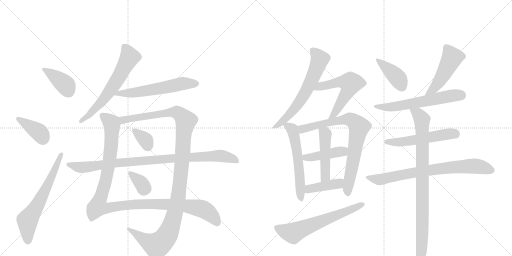
t = 0.00 s
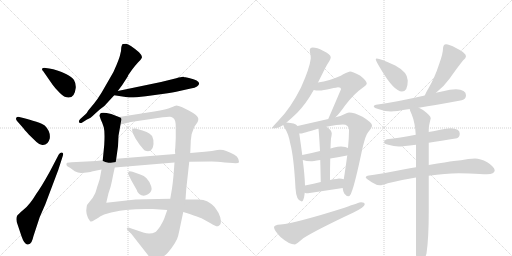
t = 3.60 s
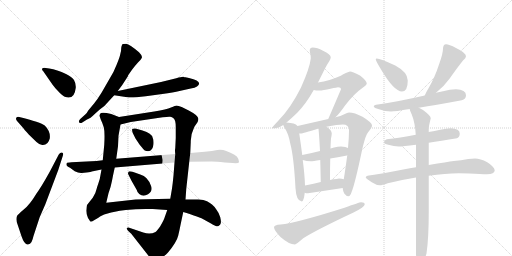
t = 7.20 s
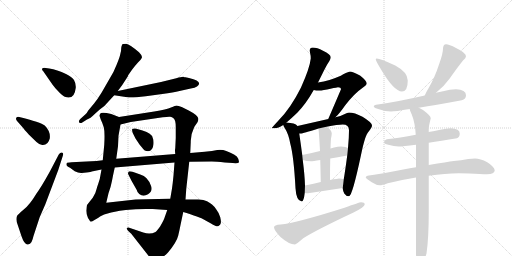
t = 10.80 s
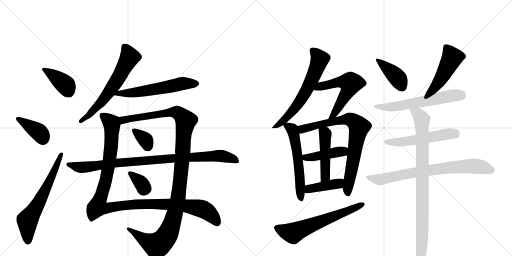
t = 14.40 s
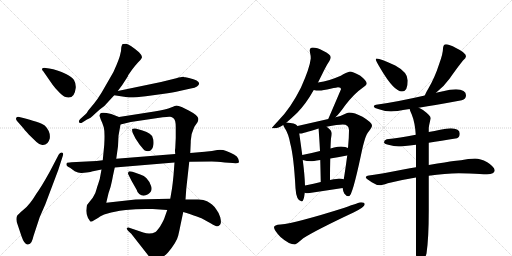
t = 18.01 s

The animated SVG that drew these frames (rendered in a browser with its animation timeline set to each time). Animation: 24 CSS @keyframes rules; one cycle of 18.01 s.

<svg version="1.1" viewBox="0 0 2048 1024" xmlns="http://www.w3.org/2000/svg">
  <g stroke="lightgray" stroke-dasharray="1,1" stroke-width="1" transform="scale(4, 4)">
    <line x1="0" y1="0" x2="256" y2="256"></line>
    <line x1="256" y1="0" x2="0" y2="256"></line>
    <line x1="128" y1="0" x2="128" y2="256"></line>
    <line x1="0" y1="128" x2="256" y2="128"></line>
    <line x1="256" y1="0" x2="512" y2="256"></line>
    <line x1="512" y1="0" x2="256" y2="256"></line>
    <line x1="384" y1="0" x2="384" y2="256"></line>
    <line x1="256" y1="128" x2="512" y2="128"></line>
  </g>
<g transform="scale(1, -1) translate(0, -850)">
   <style type="text/css">
    @keyframes keyframes0 {
      from {
       stroke: black;
       stroke-dashoffset: 390;
       stroke-width: 128;
       }
       56% {
       animation-timing-function: step-end;
       stroke: black;
       stroke-dashoffset: 0;
       stroke-width: 128;
       }
       to {
       stroke: black;
       stroke-width: 1024;
       }
       }
       #make-me-a-hanzi-animation-0 {
         animation: keyframes0 0.567383s both;
         animation-delay: 0.000000s;
         animation-timing-function: linear;
       }
    @keyframes keyframes1 {
      from {
       stroke: black;
       stroke-dashoffset: 386;
       stroke-width: 128;
       }
       56% {
       animation-timing-function: step-end;
       stroke: black;
       stroke-dashoffset: 0;
       stroke-width: 128;
       }
       to {
       stroke: black;
       stroke-width: 1024;
       }
       }
       #make-me-a-hanzi-animation-1 {
         animation: keyframes1 0.564128s both;
         animation-delay: 0.567383s;
         animation-timing-function: linear;
       }
    @keyframes keyframes2 {
      from {
       stroke: black;
       stroke-dashoffset: 636;
       stroke-width: 128;
       }
       67% {
       animation-timing-function: step-end;
       stroke: black;
       stroke-dashoffset: 0;
       stroke-width: 128;
       }
       to {
       stroke: black;
       stroke-width: 1024;
       }
       }
       #make-me-a-hanzi-animation-2 {
         animation: keyframes2 0.767578s both;
         animation-delay: 1.131510s;
         animation-timing-function: linear;
       }
    @keyframes keyframes3 {
      from {
       stroke: black;
       stroke-dashoffset: 626;
       stroke-width: 128;
       }
       67% {
       animation-timing-function: step-end;
       stroke: black;
       stroke-dashoffset: 0;
       stroke-width: 128;
       }
       to {
       stroke: black;
       stroke-width: 1024;
       }
       }
       #make-me-a-hanzi-animation-3 {
         animation: keyframes3 0.759440s both;
         animation-delay: 1.899089s;
         animation-timing-function: linear;
       }
    @keyframes keyframes4 {
      from {
       stroke: black;
       stroke-dashoffset: 581;
       stroke-width: 128;
       }
       65% {
       animation-timing-function: step-end;
       stroke: black;
       stroke-dashoffset: 0;
       stroke-width: 128;
       }
       to {
       stroke: black;
       stroke-width: 1024;
       }
       }
       #make-me-a-hanzi-animation-4 {
         animation: keyframes4 0.722819s both;
         animation-delay: 2.658529s;
         animation-timing-function: linear;
       }
    @keyframes keyframes5 {
      from {
       stroke: black;
       stroke-dashoffset: 1148;
       stroke-width: 128;
       }
       79% {
       animation-timing-function: step-end;
       stroke: black;
       stroke-dashoffset: 0;
       stroke-width: 128;
       }
       to {
       stroke: black;
       stroke-width: 1024;
       }
       }
       #make-me-a-hanzi-animation-5 {
         animation: keyframes5 1.184245s both;
         animation-delay: 3.381348s;
         animation-timing-function: linear;
       }
    @keyframes keyframes6 {
      from {
       stroke: black;
       stroke-dashoffset: 1188;
       stroke-width: 128;
       }
       79% {
       animation-timing-function: step-end;
       stroke: black;
       stroke-dashoffset: 0;
       stroke-width: 128;
       }
       to {
       stroke: black;
       stroke-width: 1024;
       }
       }
       #make-me-a-hanzi-animation-6 {
         animation: keyframes6 1.216797s both;
         animation-delay: 4.565592s;
         animation-timing-function: linear;
       }
    @keyframes keyframes7 {
      from {
       stroke: black;
       stroke-dashoffset: 344;
       stroke-width: 128;
       }
       53% {
       animation-timing-function: step-end;
       stroke: black;
       stroke-dashoffset: 0;
       stroke-width: 128;
       }
       to {
       stroke: black;
       stroke-width: 1024;
       }
       }
       #make-me-a-hanzi-animation-7 {
         animation: keyframes7 0.529948s both;
         animation-delay: 5.782389s;
         animation-timing-function: linear;
       }
    @keyframes keyframes8 {
      from {
       stroke: black;
       stroke-dashoffset: 343;
       stroke-width: 128;
       }
       53% {
       animation-timing-function: step-end;
       stroke: black;
       stroke-dashoffset: 0;
       stroke-width: 128;
       }
       to {
       stroke: black;
       stroke-width: 1024;
       }
       }
       #make-me-a-hanzi-animation-8 {
         animation: keyframes8 0.529134s both;
         animation-delay: 6.312337s;
         animation-timing-function: linear;
       }
    @keyframes keyframes9 {
      from {
       stroke: black;
       stroke-dashoffset: 940;
       stroke-width: 128;
       }
       75% {
       animation-timing-function: step-end;
       stroke: black;
       stroke-dashoffset: 0;
       stroke-width: 128;
       }
       to {
       stroke: black;
       stroke-width: 1024;
       }
       }
       #make-me-a-hanzi-animation-9 {
         animation: keyframes9 1.014974s both;
         animation-delay: 6.841471s;
         animation-timing-function: linear;
       }
    @keyframes keyframes10 {
      from {
       stroke: black;
       stroke-dashoffset: 635;
       stroke-width: 128;
       }
       67% {
       animation-timing-function: step-end;
       stroke: black;
       stroke-dashoffset: 0;
       stroke-width: 128;
       }
       to {
       stroke: black;
       stroke-width: 1024;
       }
       }
       #make-me-a-hanzi-animation-10 {
         animation: keyframes10 0.766764s both;
         animation-delay: 7.856445s;
         animation-timing-function: linear;
       }
    @keyframes keyframes11 {
      from {
       stroke: black;
       stroke-dashoffset: 565;
       stroke-width: 128;
       }
       65% {
       animation-timing-function: step-end;
       stroke: black;
       stroke-dashoffset: 0;
       stroke-width: 128;
       }
       to {
       stroke: black;
       stroke-width: 1024;
       }
       }
       #make-me-a-hanzi-animation-11 {
         animation: keyframes11 0.709798s both;
         animation-delay: 8.623210s;
         animation-timing-function: linear;
       }
    @keyframes keyframes12 {
      from {
       stroke: black;
       stroke-dashoffset: 571;
       stroke-width: 128;
       }
       65% {
       animation-timing-function: step-end;
       stroke: black;
       stroke-dashoffset: 0;
       stroke-width: 128;
       }
       to {
       stroke: black;
       stroke-width: 1024;
       }
       }
       #make-me-a-hanzi-animation-12 {
         animation: keyframes12 0.714681s both;
         animation-delay: 9.333008s;
         animation-timing-function: linear;
       }
    @keyframes keyframes13 {
      from {
       stroke: black;
       stroke-dashoffset: 785;
       stroke-width: 128;
       }
       72% {
       animation-timing-function: step-end;
       stroke: black;
       stroke-dashoffset: 0;
       stroke-width: 128;
       }
       to {
       stroke: black;
       stroke-width: 1024;
       }
       }
       #make-me-a-hanzi-animation-13 {
         animation: keyframes13 0.888835s both;
         animation-delay: 10.047689s;
         animation-timing-function: linear;
       }
    @keyframes keyframes14 {
      from {
       stroke: black;
       stroke-dashoffset: 428;
       stroke-width: 128;
       }
       58% {
       animation-timing-function: step-end;
       stroke: black;
       stroke-dashoffset: 0;
       stroke-width: 128;
       }
       to {
       stroke: black;
       stroke-width: 1024;
       }
       }
       #make-me-a-hanzi-animation-14 {
         animation: keyframes14 0.598307s both;
         animation-delay: 10.936523s;
         animation-timing-function: linear;
       }
    @keyframes keyframes15 {
      from {
       stroke: black;
       stroke-dashoffset: 470;
       stroke-width: 128;
       }
       60% {
       animation-timing-function: step-end;
       stroke: black;
       stroke-dashoffset: 0;
       stroke-width: 128;
       }
       to {
       stroke: black;
       stroke-width: 1024;
       }
       }
       #make-me-a-hanzi-animation-15 {
         animation: keyframes15 0.632487s both;
         animation-delay: 11.534831s;
         animation-timing-function: linear;
       }
    @keyframes keyframes16 {
      from {
       stroke: black;
       stroke-dashoffset: 407;
       stroke-width: 128;
       }
       57% {
       animation-timing-function: step-end;
       stroke: black;
       stroke-dashoffset: 0;
       stroke-width: 128;
       }
       to {
       stroke: black;
       stroke-width: 1024;
       }
       }
       #make-me-a-hanzi-animation-16 {
         animation: keyframes16 0.581217s both;
         animation-delay: 12.167318s;
         animation-timing-function: linear;
       }
    @keyframes keyframes17 {
      from {
       stroke: black;
       stroke-dashoffset: 628;
       stroke-width: 128;
       }
       67% {
       animation-timing-function: step-end;
       stroke: black;
       stroke-dashoffset: 0;
       stroke-width: 128;
       }
       to {
       stroke: black;
       stroke-width: 1024;
       }
       }
       #make-me-a-hanzi-animation-17 {
         animation: keyframes17 0.761068s both;
         animation-delay: 12.748535s;
         animation-timing-function: linear;
       }
    @keyframes keyframes18 {
      from {
       stroke: black;
       stroke-dashoffset: 405;
       stroke-width: 128;
       }
       57% {
       animation-timing-function: step-end;
       stroke: black;
       stroke-dashoffset: 0;
       stroke-width: 128;
       }
       to {
       stroke: black;
       stroke-width: 1024;
       }
       }
       #make-me-a-hanzi-animation-18 {
         animation: keyframes18 0.579590s both;
         animation-delay: 13.509603s;
         animation-timing-function: linear;
       }
    @keyframes keyframes19 {
      from {
       stroke: black;
       stroke-dashoffset: 482;
       stroke-width: 128;
       }
       61% {
       animation-timing-function: step-end;
       stroke: black;
       stroke-dashoffset: 0;
       stroke-width: 128;
       }
       to {
       stroke: black;
       stroke-width: 1024;
       }
       }
       #make-me-a-hanzi-animation-19 {
         animation: keyframes19 0.642253s both;
         animation-delay: 14.089193s;
         animation-timing-function: linear;
       }
    @keyframes keyframes20 {
      from {
       stroke: black;
       stroke-dashoffset: 604;
       stroke-width: 128;
       }
       66% {
       animation-timing-function: step-end;
       stroke: black;
       stroke-dashoffset: 0;
       stroke-width: 128;
       }
       to {
       stroke: black;
       stroke-width: 1024;
       }
       }
       #make-me-a-hanzi-animation-20 {
         animation: keyframes20 0.741536s both;
         animation-delay: 14.731445s;
         animation-timing-function: linear;
       }
    @keyframes keyframes21 {
      from {
       stroke: black;
       stroke-dashoffset: 537;
       stroke-width: 128;
       }
       64% {
       animation-timing-function: step-end;
       stroke: black;
       stroke-dashoffset: 0;
       stroke-width: 128;
       }
       to {
       stroke: black;
       stroke-width: 1024;
       }
       }
       #make-me-a-hanzi-animation-21 {
         animation: keyframes21 0.687012s both;
         animation-delay: 15.472982s;
         animation-timing-function: linear;
       }
    @keyframes keyframes22 {
      from {
       stroke: black;
       stroke-dashoffset: 759;
       stroke-width: 128;
       }
       71% {
       animation-timing-function: step-end;
       stroke: black;
       stroke-dashoffset: 0;
       stroke-width: 128;
       }
       to {
       stroke: black;
       stroke-width: 1024;
       }
       }
       #make-me-a-hanzi-animation-22 {
         animation: keyframes22 0.867676s both;
         animation-delay: 16.159993s;
         animation-timing-function: linear;
       }
    @keyframes keyframes23 {
      from {
       stroke: black;
       stroke-dashoffset: 893;
       stroke-width: 128;
       }
       74% {
       animation-timing-function: step-end;
       stroke: black;
       stroke-dashoffset: 0;
       stroke-width: 128;
       }
       to {
       stroke: black;
       stroke-width: 1024;
       }
       }
       #make-me-a-hanzi-animation-23 {
         animation: keyframes23 0.976725s both;
         animation-delay: 17.027669s;
         animation-timing-function: linear;
       }
</style>
<path d="M 197 576 L 183 578 Q 173 580 169 576 Q 166 572 173 565 L 209 513 Q 211 509 230 488 Q 250 466 259 463 Q 298 449 303 499 Q 304 516 296 530 Q 288 543 264 554 Q 228 572 197 576 Z" fill="lightgray"></path> 
<path d="M 69 365 L 91 340 Q 96 333 115 312 L 146 282 Q 156 272 169 270 Q 192 268 199 296 Q 203 324 179 348 Q 163 361 77 382 Q 69 384 65 379 Q 62 373 69 365 Z" fill="lightgray"></path> 
<path d="M 235 232 L 200 165 Q 164 100 146 76 Q 119 31 95 12 Q 71 -8 68 -14 Q 62 -29 71 -50 L 86 -95 Q 98 -130 112 -128 Q 121 -126 126 -118 Q 131 -108 134 -94 L 159 -18 L 181 32 L 233 170 L 251 226 Q 256 239 247 240 Q 240 240 235 232 Z" fill="lightgray"></path> 
<path d="M 485 659 Q 485 645 481 633 Q 479 621 466 590 Q 454 559 440 538 L 406 479 Q 390 453 377 437 L 353 408 Q 346 395 342 393 L 321 374 Q 313 366 317 360 Q 322 356 329 360 L 348 372 Q 360 375 381 396 L 399 412 Q 421 427 433 443 L 457 469 L 471 486 L 489 510 L 511 544 Q 511 546 514 551 L 528 571 Q 540 587 551 599 Q 563 610 567 618 Q 571 626 556 641 Q 517 674 505 675 Q 493 675 492 674 Q 488 675 485 659 Z" fill="lightgray"></path> 
<path d="M 457 469 L 509 461 Q 525 458 583 465 L 649 474 Q 695 480 718 486 L 763 496 Q 780 499 788 504 Q 815 524 756 538 L 742 541 Q 738 541 734 543 Q 728 544 705 537 L 644 522 L 471 486 C 442 480 427 474 457 469 Z" fill="lightgray"></path> 
<path d="M 476 382 L 445 394 Q 403 405 400 394 L 398 387 L 403 372 Q 410 358 415 341 Q 420 323 417 271 L 411 209 L 406 172 L 399 134 L 392 112 Q 390 108 386 93 Q 383 77 371 59 L 348 30 Q 346 22 345 7 Q 345 -8 352 -22 L 358 -31 Q 360 -36 363 -36 Q 367 -37 378 -30 Q 390 -24 402 -15 Q 415 -7 434 -3 Q 451 3 503 10 Q 556 16 611 14 L 669 10 L 733 2 L 756 -5 Q 799 -20 806 -23 L 844 -44 Q 867 -59 874 -54 Q 882 -50 883 -43 Q 885 -36 881 -19 Q 877 -3 866 11 Q 856 26 848 32 Q 841 38 828 45 Q 816 52 793 52 L 742 52 L 681 55 L 633 54 Q 603 54 585 53 L 542 52 L 425 39 L 434 77 Q 444 105 448 127 Q 452 149 459 180 L 465 215 L 472 265 L 474 307 L 482 352 C 487 378 487 378 476 382 Z" fill="lightgray"></path> 
<path d="M 761 238 L 763 282 Q 762 311 777 342 L 790 361 Q 794 370 793 376 Q 793 388 755 408 L 729 421 Q 711 428 706 428 Q 702 428 684 420 Q 667 412 617 404 L 476 382 C 446 377 453 345 482 352 L 523 362 L 651 381 Q 674 384 681 383 Q 688 382 695 376 Q 703 369 703 342 L 703 298 L 701 257 Q 699 250 701 234 L 698 200 L 694 148 Q 691 117 688 96 L 681 55 L 669 10 L 657 -24 Q 653 -34 641 -55 Q 628 -74 622 -78 Q 600 -89 573 -80 L 517 -61 Q 511 -58 508 -62 Q 505 -66 513 -74 L 525 -85 L 590 -168 Q 607 -192 624 -191 Q 642 -190 672 -160 Q 707 -118 713 -92 Q 719 -66 722 -50 L 733 2 L 742 52 L 745 94 L 757 203 L 761 238 Z" fill="lightgray"></path> 
<path d="M 531 318 L 542 296 L 558 272 Q 577 249 579 248 Q 611 237 614 274 Q 615 292 611 298 Q 607 318 570 328 L 542 336 Q 532 337 529 334 Q 527 330 531 318 Z" fill="lightgray"></path> 
<path d="M 561 152 L 530 163 Q 514 167 514 162 Q 510 157 514 151 L 526 127 L 547 90 Q 549 80 557 74 Q 573 61 592 73 Q 611 85 605 104 Q 600 123 586 137 Q 577 148 561 152 Z" fill="lightgray"></path> 
<path d="M 819 243 L 761 238 L 701 234 L 465 215 L 411 209 L 386 206 L 286 201 Q 269 200 267 198 Q 265 192 266 190 Q 266 186 280 179 L 299 165 Q 314 157 327 158 L 346 160 Q 365 163 367 164 L 406 172 L 459 180 L 698 200 L 757 203 L 847 204 Q 865 204 899 200 L 931 198 Q 954 196 956 201 Q 956 205 953 215 Q 950 225 936 232 Q 923 239 905 246 Q 888 253 869 250 Q 851 246 819 243 Z" fill="lightgray"></path> 
<path d="M 1251 660 Q 1239 660 1239 648 Q 1239 646 1240 640 Q 1243 628 1243 616 Q 1239 578 1204 500 Q 1162 416 1113 367 Q 1087 339 1087 337 L 1100 337 Q 1112 337 1133 350 L 1146 360 Q 1164 375 1189 399 Q 1224 435 1255 490 L 1272 520 L 1290 556 Q 1306 589 1317 605 Q 1323 615 1323 621 Q 1323 632 1292 647 Q 1268 660 1251 660 Z" fill="lightgray"></path> 
<path d="M 1342 381 Q 1358 396 1381 429 Q 1417 476 1452 500 Q 1467 510 1467 516 Q 1467 527 1440 548 Q 1409 564 1400 564 Q 1396 564 1373 553 Q 1356 542 1318 530 Q 1295 523 1272 520 C 1242 516 1225 494 1255 490 Q 1264 488 1276 488 Q 1293 488 1322 495 Q 1350 501 1352 501 Q 1364 501 1364 493 Q 1341 439 1313 374 C 1301 346 1321 360 1342 381 Z" fill="lightgray"></path> 
<path d="M 1133 350 Q 1134 346 1140 336 Q 1154 315 1161 276 Q 1175 225 1182 97 Q 1185 46 1207 44 Q 1215 44 1219 79 L 1220 108 Q 1219 147 1211 210 L 1209 230 Q 1204 268 1197 316 L 1190 346 Q 1185 353 1174 356 Q 1163 359 1146 360 C 1128 362 1128 362 1133 350 Z" fill="lightgray"></path> 
<path d="M 1371 98 L 1371 96 Q 1371 90 1377 76 Q 1384 65 1396 65 Q 1409 65 1444 230 Q 1460 309 1474 323 Q 1488 340 1488 348 Q 1488 360 1450 383 Q 1418 400 1396 400 Q 1390 400 1377 393 Q 1363 385 1342 381 L 1313 374 L 1190 346 C 1161 339 1167 312 1197 316 L 1203 316 Q 1211 316 1274 336 L 1306 343 Q 1352 352 1371 352 Q 1396 352 1396 329 Q 1396 299 1392 258 L 1389 229 Q 1385 198 1379 158 Q 1377 145 1375 133 L 1371 98 Z" fill="lightgray"></path> 
<path d="M 1211 210 Q 1227 205 1243 205 Q 1251 205 1281 210 L 1321 216 Q 1348 221 1388 228 L 1389 229 C 1418 238 1419 246 1392 258 Q 1384 263 1364 264 Q 1352 264 1336 260 Q 1330 258 1322 256 L 1280 246 Q 1241 236 1209 230 C 1180 224 1182 218 1211 210 Z" fill="lightgray"></path> 
<path d="M 1281 210 Q 1282 170 1283 122 C 1284 92 1320 100 1320 130 Q 1320 179 1321 216 L 1322 256 Q 1323 287 1324 296 Q 1327 311 1327 316 Q 1327 329 1308 342 Q 1307 343 1306 343 C 1281 360 1271 366 1274 336 Q 1277 303 1280 246 L 1281 210 Z" fill="lightgray"></path> 
<path d="M 1219 79 Q 1224 77 1232 77 Q 1299 87 1371 98 C 1401 103 1404 124 1375 133 Q 1367 136 1356 136 Q 1353 136 1320 130 L 1283 122 Q 1257 116 1220 108 C 1191 102 1190 87 1219 79 Z" fill="lightgray"></path> 
<path d="M 1444 41 Q 1438 41 1378 19 Q 1185 -42 1122 -48 Q 1096 -50 1096 -59 Q 1096 -71 1122 -98 Q 1156 -128 1180 -128 Q 1184 -128 1213 -103 Q 1265 -70 1414 0 Q 1459 22 1459 33 Q 1459 41 1444 41 Z" fill="lightgray"></path> 
<path d="M 1507 616 Q 1503 616 1503 612 Q 1503 607 1523 574 Q 1576 484 1608 484 Q 1631 484 1631 528 Q 1631 561 1581 588 Q 1521 616 1507 616 Z" fill="lightgray"></path> 
<path d="M 1784 673 Q 1778 673 1775 668 Q 1772 663 1772 656 Q 1772 636 1757 595 Q 1739 539 1713 495 Q 1703 479 1699 468 C 1687 440 1721 460 1744 479 Q 1774 502 1798 535 Q 1828 578 1852 608 Q 1864 618 1864 625 Q 1864 639 1824 658 Q 1796 673 1784 673 Z" fill="lightgray"></path> 
<path d="M 1699 468 Q 1590 443 1511 432 Q 1495 430 1495 425 Q 1495 418 1516 413 Q 1541 404 1564 404 Q 1580 404 1639 414 L 1675 419 Q 1740 429 1847 449 Q 1864 454 1864 469 Q 1864 492 1824 493 Q 1801 493 1772 485 L 1744 479 L 1699 468 Z" fill="lightgray"></path> 
<path d="M 1663 311 Q 1598 299 1547 293 Q 1536 289 1536 281 Q 1536 275 1553 271 Q 1576 264 1595 264 Q 1610 264 1664 271 L 1715 279 Q 1762 286 1828 297 Q 1839 301 1839 316 Q 1839 336 1803 337 Q 1786 337 1761 331 Q 1738 326 1715 322 L 1663 311 Z" fill="lightgray"></path> 
<path d="M 1664 181 Q 1641 177 1613 172 Q 1525 155 1476 148 Q 1463 146 1463 140 Q 1464 136 1487 121 Q 1505 109 1520 109 Q 1527 109 1551 117 Q 1602 130 1664 140 L 1715 147 Q 1781 157 1835 157 L 1877 156 Q 1925 153 1948 153 Q 1978 154 1979 169 Q 1976 184 1949 201 Q 1921 216 1900 216 Q 1889 216 1873 214 Q 1844 209 1815 206 Q 1791 203 1715 190 L 1664 181 Z" fill="lightgray"></path> 
<path d="M 1639 414 L 1639 413 Q 1639 410 1647 392 Q 1660 360 1663 311 L 1664 271 L 1664 181 L 1664 140 L 1664 -168 Q 1667 -212 1679 -212 Q 1692 -212 1706 -164 Q 1715 -104 1715 7 L 1715 147 L 1715 190 L 1715 279 L 1715 322 L 1715 337 Q 1715 345 1723 377 Q 1723 387 1692 410 Q 1683 416 1675 419 C 1649 433 1629 442 1639 414 Z" fill="lightgray"></path> 
      <clipPath id="make-me-a-hanzi-clip-0">
      <path d="M 197 576 L 183 578 Q 173 580 169 576 Q 166 572 173 565 L 209 513 Q 211 509 230 488 Q 250 466 259 463 Q 298 449 303 499 Q 304 516 296 530 Q 288 543 264 554 Q 228 572 197 576 Z" fill="lightgray"></path>
      </clipPath>
      <path clip-path="url(#make-me-a-hanzi-clip-0)" d="M 177 573 L 261 512 L 274 485 " fill="none" id="make-me-a-hanzi-animation-0" stroke-dasharray="262 524" stroke-linecap="round"></path>

      <clipPath id="make-me-a-hanzi-clip-1">
      <path d="M 69 365 L 91 340 Q 96 333 115 312 L 146 282 Q 156 272 169 270 Q 192 268 199 296 Q 203 324 179 348 Q 163 361 77 382 Q 69 384 65 379 Q 62 373 69 365 Z" fill="lightgray"></path>
      </clipPath>
      <path clip-path="url(#make-me-a-hanzi-clip-1)" d="M 73 374 L 158 320 L 172 294 " fill="none" id="make-me-a-hanzi-animation-1" stroke-dasharray="258 516" stroke-linecap="round"></path>

      <clipPath id="make-me-a-hanzi-clip-2">
      <path d="M 235 232 L 200 165 Q 164 100 146 76 Q 119 31 95 12 Q 71 -8 68 -14 Q 62 -29 71 -50 L 86 -95 Q 98 -130 112 -128 Q 121 -126 126 -118 Q 131 -108 134 -94 L 159 -18 L 181 32 L 233 170 L 251 226 Q 256 239 247 240 Q 240 240 235 232 Z" fill="lightgray"></path>
      </clipPath>
      <path clip-path="url(#make-me-a-hanzi-clip-2)" d="M 111 -115 L 110 -32 L 160 48 L 244 232 " fill="none" id="make-me-a-hanzi-animation-2" stroke-dasharray="508 1016" stroke-linecap="round"></path>

      <clipPath id="make-me-a-hanzi-clip-3">
      <path d="M 485 659 Q 485 645 481 633 Q 479 621 466 590 Q 454 559 440 538 L 406 479 Q 390 453 377 437 L 353 408 Q 346 395 342 393 L 321 374 Q 313 366 317 360 Q 322 356 329 360 L 348 372 Q 360 375 381 396 L 399 412 Q 421 427 433 443 L 457 469 L 471 486 L 489 510 L 511 544 Q 511 546 514 551 L 528 571 Q 540 587 551 599 Q 563 610 567 618 Q 571 626 556 641 Q 517 674 505 675 Q 493 675 492 674 Q 488 675 485 659 Z" fill="lightgray"></path>
      </clipPath>
      <path clip-path="url(#make-me-a-hanzi-clip-3)" d="M 499 662 L 514 637 L 517 619 L 483 554 L 403 439 L 353 387 L 323 366 " fill="none" id="make-me-a-hanzi-animation-3" stroke-dasharray="498 996" stroke-linecap="round"></path>

      <clipPath id="make-me-a-hanzi-clip-4">
      <path d="M 457 469 L 509 461 Q 525 458 583 465 L 649 474 Q 695 480 718 486 L 763 496 Q 780 499 788 504 Q 815 524 756 538 L 742 541 Q 738 541 734 543 Q 728 544 705 537 L 644 522 L 471 486 C 442 480 427 474 457 469 Z" fill="lightgray"></path>
      </clipPath>
      <path clip-path="url(#make-me-a-hanzi-clip-4)" d="M 464 470 L 474 476 L 551 481 L 731 516 L 784 516 " fill="none" id="make-me-a-hanzi-animation-4" stroke-dasharray="453 906" stroke-linecap="round"></path>

      <clipPath id="make-me-a-hanzi-clip-5">
      <path d="M 476 382 L 445 394 Q 403 405 400 394 L 398 387 L 403 372 Q 410 358 415 341 Q 420 323 417 271 L 411 209 L 406 172 L 399 134 L 392 112 Q 390 108 386 93 Q 383 77 371 59 L 348 30 Q 346 22 345 7 Q 345 -8 352 -22 L 358 -31 Q 360 -36 363 -36 Q 367 -37 378 -30 Q 390 -24 402 -15 Q 415 -7 434 -3 Q 451 3 503 10 Q 556 16 611 14 L 669 10 L 733 2 L 756 -5 Q 799 -20 806 -23 L 844 -44 Q 867 -59 874 -54 Q 882 -50 883 -43 Q 885 -36 881 -19 Q 877 -3 866 11 Q 856 26 848 32 Q 841 38 828 45 Q 816 52 793 52 L 742 52 L 681 55 L 633 54 Q 603 54 585 53 L 542 52 L 425 39 L 434 77 Q 444 105 448 127 Q 452 149 459 180 L 465 215 L 472 265 L 474 307 L 482 352 C 487 378 487 378 476 382 Z" fill="lightgray"></path>
      </clipPath>
      <path clip-path="url(#make-me-a-hanzi-clip-5)" d="M 410 387 L 446 357 L 446 287 L 423 126 L 390 22 L 423 17 L 550 34 L 733 28 L 810 14 L 845 -10 L 869 -40 " fill="none" id="make-me-a-hanzi-animation-5" stroke-dasharray="1020 2040" stroke-linecap="round"></path>

      <clipPath id="make-me-a-hanzi-clip-6">
      <path d="M 761 238 L 763 282 Q 762 311 777 342 L 790 361 Q 794 370 793 376 Q 793 388 755 408 L 729 421 Q 711 428 706 428 Q 702 428 684 420 Q 667 412 617 404 L 476 382 C 446 377 453 345 482 352 L 523 362 L 651 381 Q 674 384 681 383 Q 688 382 695 376 Q 703 369 703 342 L 703 298 L 701 257 Q 699 250 701 234 L 698 200 L 694 148 Q 691 117 688 96 L 681 55 L 669 10 L 657 -24 Q 653 -34 641 -55 Q 628 -74 622 -78 Q 600 -89 573 -80 L 517 -61 Q 511 -58 508 -62 Q 505 -66 513 -74 L 525 -85 L 590 -168 Q 607 -192 624 -191 Q 642 -190 672 -160 Q 707 -118 713 -92 Q 719 -66 722 -50 L 733 2 L 742 52 L 745 94 L 757 203 L 761 238 Z" fill="lightgray"></path>
      </clipPath>
      <path clip-path="url(#make-me-a-hanzi-clip-6)" d="M 487 361 L 493 370 L 517 376 L 687 401 L 713 398 L 743 367 L 713 61 L 690 -36 L 668 -91 L 654 -111 L 625 -131 L 579 -110 L 513 -67 " fill="none" id="make-me-a-hanzi-animation-6" stroke-dasharray="1060 2120" stroke-linecap="round"></path>

      <clipPath id="make-me-a-hanzi-clip-7">
      <path d="M 531 318 L 542 296 L 558 272 Q 577 249 579 248 Q 611 237 614 274 Q 615 292 611 298 Q 607 318 570 328 L 542 336 Q 532 337 529 334 Q 527 330 531 318 Z" fill="lightgray"></path>
      </clipPath>
      <path clip-path="url(#make-me-a-hanzi-clip-7)" d="M 536 330 L 582 291 L 590 265 " fill="none" id="make-me-a-hanzi-animation-7" stroke-dasharray="216 432" stroke-linecap="round"></path>

      <clipPath id="make-me-a-hanzi-clip-8">
      <path d="M 561 152 L 530 163 Q 514 167 514 162 Q 510 157 514 151 L 526 127 L 547 90 Q 549 80 557 74 Q 573 61 592 73 Q 611 85 605 104 Q 600 123 586 137 Q 577 148 561 152 Z" fill="lightgray"></path>
      </clipPath>
      <path clip-path="url(#make-me-a-hanzi-clip-8)" d="M 521 157 L 583 96 " fill="none" id="make-me-a-hanzi-animation-8" stroke-dasharray="215 430" stroke-linecap="round"></path>

      <clipPath id="make-me-a-hanzi-clip-9">
      <path d="M 819 243 L 761 238 L 701 234 L 465 215 L 411 209 L 386 206 L 286 201 Q 269 200 267 198 Q 265 192 266 190 Q 266 186 280 179 L 299 165 Q 314 157 327 158 L 346 160 Q 365 163 367 164 L 406 172 L 459 180 L 698 200 L 757 203 L 847 204 Q 865 204 899 200 L 931 198 Q 954 196 956 201 Q 956 205 953 215 Q 950 225 936 232 Q 923 239 905 246 Q 888 253 869 250 Q 851 246 819 243 Z" fill="lightgray"></path>
      </clipPath>
      <path clip-path="url(#make-me-a-hanzi-clip-9)" d="M 272 193 L 314 181 L 350 182 L 490 201 L 868 227 L 923 218 L 949 207 " fill="none" id="make-me-a-hanzi-animation-9" stroke-dasharray="812 1624" stroke-linecap="round"></path>

      <clipPath id="make-me-a-hanzi-clip-10">
      <path d="M 1251 660 Q 1239 660 1239 648 Q 1239 646 1240 640 Q 1243 628 1243 616 Q 1239 578 1204 500 Q 1162 416 1113 367 Q 1087 339 1087 337 L 1100 337 Q 1112 337 1133 350 L 1146 360 Q 1164 375 1189 399 Q 1224 435 1255 490 L 1272 520 L 1290 556 Q 1306 589 1317 605 Q 1323 615 1323 621 Q 1323 632 1292 647 Q 1268 660 1251 660 Z" fill="lightgray"></path>
      </clipPath>
      <path clip-path="url(#make-me-a-hanzi-clip-10)" d="M 1250 650 L 1279 613 L 1230 496 L 1171 406 L 1121 356 L 1097 344 " fill="none" id="make-me-a-hanzi-animation-10" stroke-dasharray="507 1014" stroke-linecap="round"></path>

      <clipPath id="make-me-a-hanzi-clip-11">
      <path d="M 1342 381 Q 1358 396 1381 429 Q 1417 476 1452 500 Q 1467 510 1467 516 Q 1467 527 1440 548 Q 1409 564 1400 564 Q 1396 564 1373 553 Q 1356 542 1318 530 Q 1295 523 1272 520 C 1242 516 1225 494 1255 490 Q 1264 488 1276 488 Q 1293 488 1322 495 Q 1350 501 1352 501 Q 1364 501 1364 493 Q 1341 439 1313 374 C 1301 346 1321 360 1342 381 Z" fill="lightgray"></path>
      </clipPath>
      <path clip-path="url(#make-me-a-hanzi-clip-11)" d="M 1261 493 L 1283 505 L 1350 521 L 1402 517 L 1395 492 L 1337 394 L 1319 380 " fill="none" id="make-me-a-hanzi-animation-11" stroke-dasharray="437 874" stroke-linecap="round"></path>

      <clipPath id="make-me-a-hanzi-clip-12">
      <path d="M 1133 350 Q 1134 346 1140 336 Q 1154 315 1161 276 Q 1175 225 1182 97 Q 1185 46 1207 44 Q 1215 44 1219 79 L 1220 108 Q 1219 147 1211 210 L 1209 230 Q 1204 268 1197 316 L 1190 346 Q 1185 353 1174 356 Q 1163 359 1146 360 C 1128 362 1128 362 1133 350 Z" fill="lightgray"></path>
      </clipPath>
      <path clip-path="url(#make-me-a-hanzi-clip-12)" d="M 1142 346 L 1152 346 L 1169 332 L 1177 305 L 1194 199 L 1205 52 " fill="none" id="make-me-a-hanzi-animation-12" stroke-dasharray="443 886" stroke-linecap="round"></path>

      <clipPath id="make-me-a-hanzi-clip-13">
      <path d="M 1371 98 L 1371 96 Q 1371 90 1377 76 Q 1384 65 1396 65 Q 1409 65 1444 230 Q 1460 309 1474 323 Q 1488 340 1488 348 Q 1488 360 1450 383 Q 1418 400 1396 400 Q 1390 400 1377 393 Q 1363 385 1342 381 L 1313 374 L 1190 346 C 1161 339 1167 312 1197 316 L 1203 316 Q 1211 316 1274 336 L 1306 343 Q 1352 352 1371 352 Q 1396 352 1396 329 Q 1396 299 1392 258 L 1389 229 Q 1385 198 1379 158 Q 1377 145 1375 133 L 1371 98 Z" fill="lightgray"></path>
      </clipPath>
      <path clip-path="url(#make-me-a-hanzi-clip-13)" d="M 1200 325 L 1216 336 L 1367 370 L 1399 373 L 1427 355 L 1436 343 L 1391 96 L 1393 73 " fill="none" id="make-me-a-hanzi-animation-13" stroke-dasharray="657 1314" stroke-linecap="round"></path>

      <clipPath id="make-me-a-hanzi-clip-14">
      <path d="M 1211 210 Q 1227 205 1243 205 Q 1251 205 1281 210 L 1321 216 Q 1348 221 1388 228 L 1389 229 C 1418 238 1419 246 1392 258 Q 1384 263 1364 264 Q 1352 264 1336 260 Q 1330 258 1322 256 L 1280 246 Q 1241 236 1209 230 C 1180 224 1182 218 1211 210 Z" fill="lightgray"></path>
      </clipPath>
      <path clip-path="url(#make-me-a-hanzi-clip-14)" d="M 1217 226 L 1223 220 L 1270 224 L 1383 252 " fill="none" id="make-me-a-hanzi-animation-14" stroke-dasharray="300 600" stroke-linecap="round"></path>

      <clipPath id="make-me-a-hanzi-clip-15">
      <path d="M 1281 210 Q 1282 170 1283 122 C 1284 92 1320 100 1320 130 Q 1320 179 1321 216 L 1322 256 Q 1323 287 1324 296 Q 1327 311 1327 316 Q 1327 329 1308 342 Q 1307 343 1306 343 C 1281 360 1271 366 1274 336 Q 1277 303 1280 246 L 1281 210 Z" fill="lightgray"></path>
      </clipPath>
      <path clip-path="url(#make-me-a-hanzi-clip-15)" d="M 1281 331 L 1301 314 L 1302 154 L 1288 130 " fill="none" id="make-me-a-hanzi-animation-15" stroke-dasharray="342 684" stroke-linecap="round"></path>

      <clipPath id="make-me-a-hanzi-clip-16">
      <path d="M 1219 79 Q 1224 77 1232 77 Q 1299 87 1371 98 C 1401 103 1404 124 1375 133 Q 1367 136 1356 136 Q 1353 136 1320 130 L 1283 122 Q 1257 116 1220 108 C 1191 102 1190 87 1219 79 Z" fill="lightgray"></path>
      </clipPath>
      <path clip-path="url(#make-me-a-hanzi-clip-16)" d="M 1227 86 L 1245 97 L 1353 115 L 1369 128 " fill="none" id="make-me-a-hanzi-animation-16" stroke-dasharray="279 558" stroke-linecap="round"></path>

      <clipPath id="make-me-a-hanzi-clip-17">
      <path d="M 1444 41 Q 1438 41 1378 19 Q 1185 -42 1122 -48 Q 1096 -50 1096 -59 Q 1096 -71 1122 -98 Q 1156 -128 1180 -128 Q 1184 -128 1213 -103 Q 1265 -70 1414 0 Q 1459 22 1459 33 Q 1459 41 1444 41 Z" fill="lightgray"></path>
      </clipPath>
      <path clip-path="url(#make-me-a-hanzi-clip-17)" d="M 1106 -61 L 1133 -74 L 1172 -82 L 1452 33 " fill="none" id="make-me-a-hanzi-animation-17" stroke-dasharray="500 1000" stroke-linecap="round"></path>

      <clipPath id="make-me-a-hanzi-clip-18">
      <path d="M 1507 616 Q 1503 616 1503 612 Q 1503 607 1523 574 Q 1576 484 1608 484 Q 1631 484 1631 528 Q 1631 561 1581 588 Q 1521 616 1507 616 Z" fill="lightgray"></path>
      </clipPath>
      <path clip-path="url(#make-me-a-hanzi-clip-18)" d="M 1509 610 L 1574 556 L 1597 529 L 1608 502 " fill="none" id="make-me-a-hanzi-animation-18" stroke-dasharray="277 554" stroke-linecap="round"></path>

      <clipPath id="make-me-a-hanzi-clip-19">
      <path d="M 1784 673 Q 1778 673 1775 668 Q 1772 663 1772 656 Q 1772 636 1757 595 Q 1739 539 1713 495 Q 1703 479 1699 468 C 1687 440 1721 460 1744 479 Q 1774 502 1798 535 Q 1828 578 1852 608 Q 1864 618 1864 625 Q 1864 639 1824 658 Q 1796 673 1784 673 Z" fill="lightgray"></path>
      </clipPath>
      <path clip-path="url(#make-me-a-hanzi-clip-19)" d="M 1786 659 L 1807 617 L 1755 521 L 1738 498 L 1706 472 " fill="none" id="make-me-a-hanzi-animation-19" stroke-dasharray="354 708" stroke-linecap="round"></path>

      <clipPath id="make-me-a-hanzi-clip-20">
      <path d="M 1699 468 Q 1590 443 1511 432 Q 1495 430 1495 425 Q 1495 418 1516 413 Q 1541 404 1564 404 Q 1580 404 1639 414 L 1675 419 Q 1740 429 1847 449 Q 1864 454 1864 469 Q 1864 492 1824 493 Q 1801 493 1772 485 L 1744 479 L 1699 468 Z" fill="lightgray"></path>
      </clipPath>
      <path clip-path="url(#make-me-a-hanzi-clip-20)" d="M 1500 424 L 1567 422 L 1819 469 L 1844 469 " fill="none" id="make-me-a-hanzi-animation-20" stroke-dasharray="476 952" stroke-linecap="round"></path>

      <clipPath id="make-me-a-hanzi-clip-21">
      <path d="M 1663 311 Q 1598 299 1547 293 Q 1536 289 1536 281 Q 1536 275 1553 271 Q 1576 264 1595 264 Q 1610 264 1664 271 L 1715 279 Q 1762 286 1828 297 Q 1839 301 1839 316 Q 1839 336 1803 337 Q 1786 337 1761 331 Q 1738 326 1715 322 L 1663 311 Z" fill="lightgray"></path>
      </clipPath>
      <path clip-path="url(#make-me-a-hanzi-clip-21)" d="M 1543 282 L 1633 285 L 1798 315 L 1821 314 " fill="none" id="make-me-a-hanzi-animation-21" stroke-dasharray="409 818" stroke-linecap="round"></path>

      <clipPath id="make-me-a-hanzi-clip-22">
      <path d="M 1664 181 Q 1641 177 1613 172 Q 1525 155 1476 148 Q 1463 146 1463 140 Q 1464 136 1487 121 Q 1505 109 1520 109 Q 1527 109 1551 117 Q 1602 130 1664 140 L 1715 147 Q 1781 157 1835 157 L 1877 156 Q 1925 153 1948 153 Q 1978 154 1979 169 Q 1976 184 1949 201 Q 1921 216 1900 216 Q 1889 216 1873 214 Q 1844 209 1815 206 Q 1791 203 1715 190 L 1664 181 Z" fill="lightgray"></path>
      </clipPath>
      <path clip-path="url(#make-me-a-hanzi-clip-22)" d="M 1471 141 L 1518 132 L 1729 172 L 1883 186 L 1910 185 L 1967 170 " fill="none" id="make-me-a-hanzi-animation-22" stroke-dasharray="631 1262" stroke-linecap="round"></path>

      <clipPath id="make-me-a-hanzi-clip-23">
      <path d="M 1639 414 L 1639 413 Q 1639 410 1647 392 Q 1660 360 1663 311 L 1664 271 L 1664 181 L 1664 140 L 1664 -168 Q 1667 -212 1679 -212 Q 1692 -212 1706 -164 Q 1715 -104 1715 7 L 1715 147 L 1715 190 L 1715 279 L 1715 322 L 1715 337 Q 1715 345 1723 377 Q 1723 387 1692 410 Q 1683 416 1675 419 C 1649 433 1629 442 1639 414 Z" fill="lightgray"></path>
      </clipPath>
      <path clip-path="url(#make-me-a-hanzi-clip-23)" d="M 1645 414 L 1675 391 L 1688 369 L 1690 -58 L 1679 -204 " fill="none" id="make-me-a-hanzi-animation-23" stroke-dasharray="765 1530" stroke-linecap="round"></path>

</g>
</svg>
